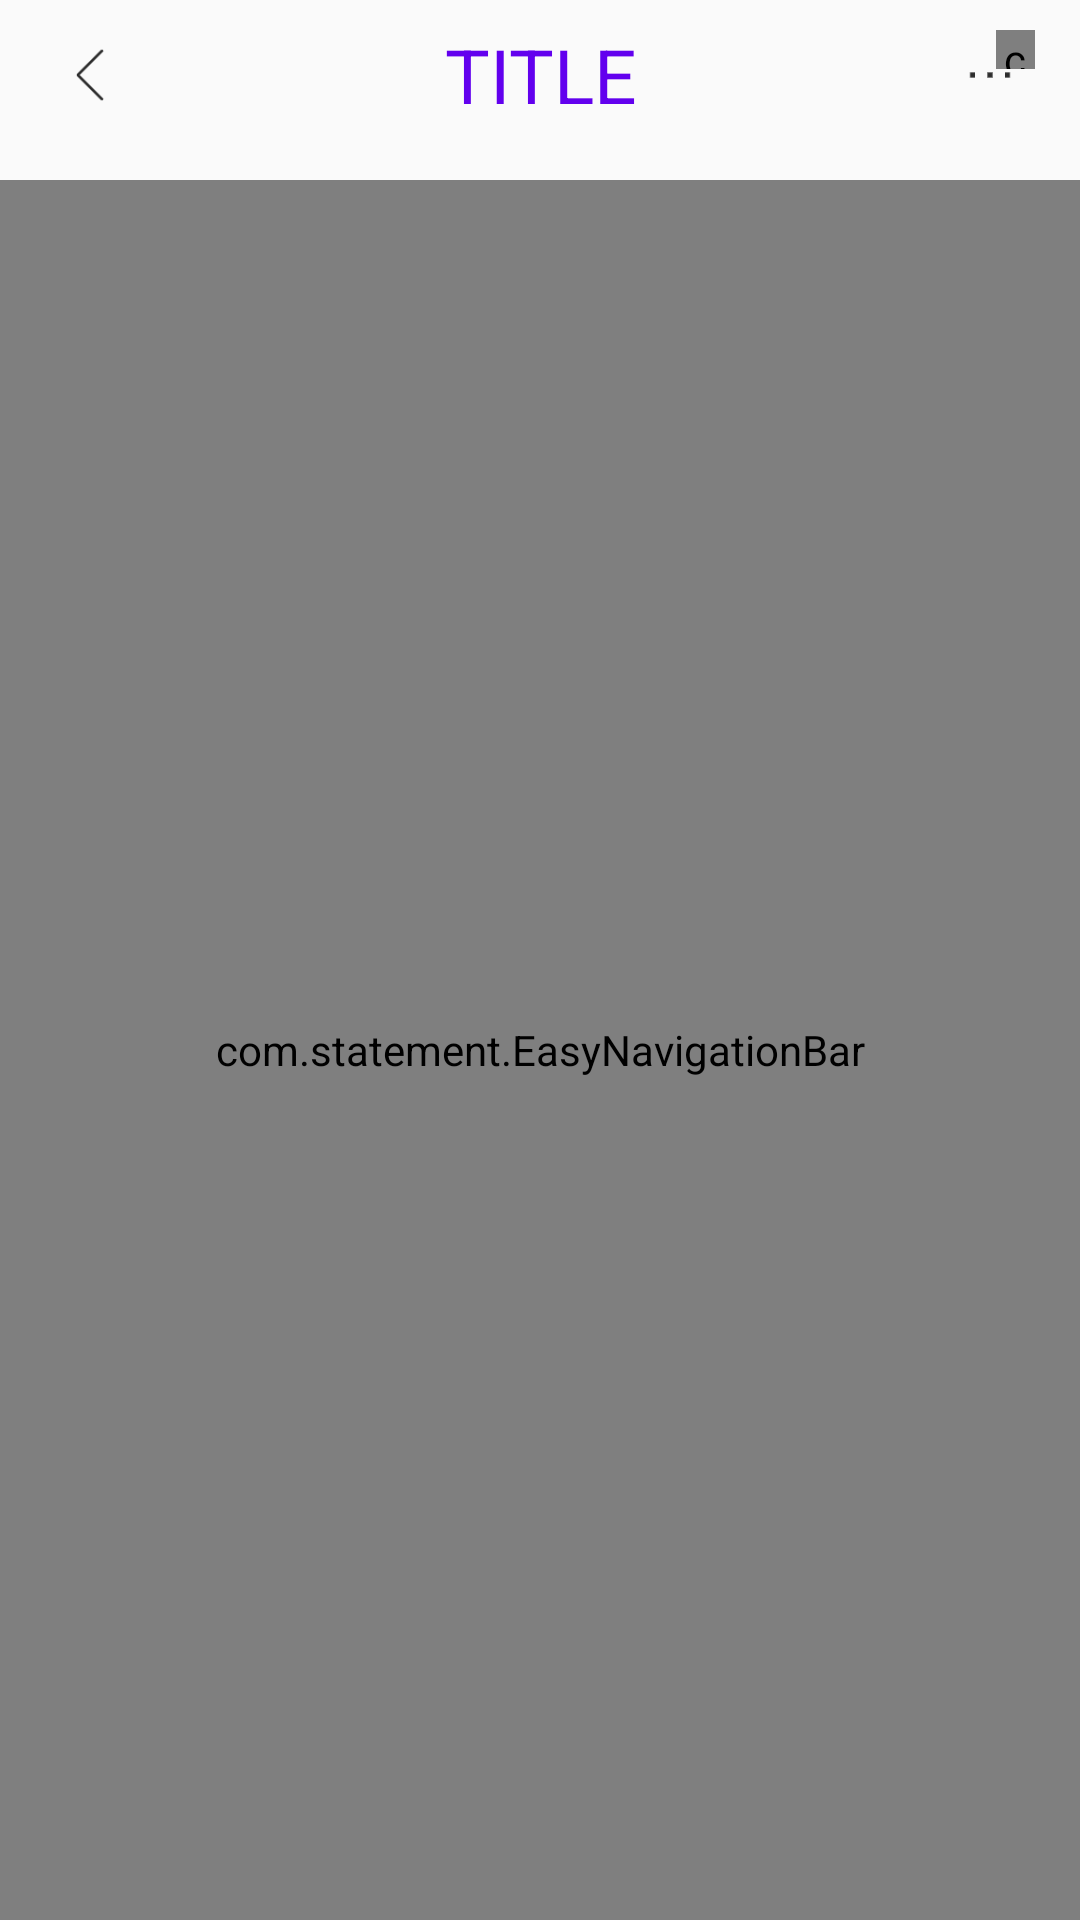

Here is an Android app screen rendered from its layout file. Give the layout XML and the strings, colors and styles it references.
<!-- AndroidManifest.xml: application theme AppTheme -->
<!-- res/layout/activity_main2.xml -->
<?xml version="1.0" encoding="utf-8"?>
<layout xmlns:android="http://schemas.android.com/apk/res/android"
    xmlns:tools="http://schemas.android.com/tools"
    xmlns:app="http://schemas.android.com/apk/res-auto">

    <data>

    </data>

    <FrameLayout
        android:layout_width="match_parent"
        android:layout_height="match_parent"
        tools:context=".MainActivity2">

        <LinearLayout
            android:layout_width="match_parent"
            android:layout_height="50dp"
            android:gravity="center_vertical">

            <ImageView
                android:id="@+id/main2_back"
                android:layout_width="60dp"
                android:layout_height="match_parent"
                android:padding="15dp"
                android:src="@mipmap/back" />

            <TextView
                android:layout_width="0dp"
                android:layout_height="wrap_content"
                android:layout_gravity="center"
                android:layout_marginLeft="60dp"
                android:layout_weight="1"
                android:gravity="center"
                android:text="TITLE"
                android:textColor="@color/colorPrimary"
                android:textSize="25dp" />

            <ImageView

                android:layout_width="60dp"
                android:layout_height="match_parent"
                android:padding="15dp"
                android:src="@mipmap/search" />

            <ImageView
                android:layout_width="60dp"
                android:layout_height="match_parent"
                android:padding="15dp"
                android:src="@mipmap/more" />

        </LinearLayout>

        <com.coorchice.library.SuperTextView
            android:layout_width="13dp"
            android:layout_height="13dp"
            android:layout_gravity="right"
            android:layout_marginTop="10dp"
            android:layout_marginRight="15dp"
            android:text="5"
            android:textSize="8dp"
            android:gravity="center"
            android:textColor="@color/white"
            app:stv_corner="40dp"
            app:stv_solid="#DD2248"/>

        <com.statement.EasyNavigationBar
            android:id="@+id/easy_bar"
            android:layout_width="match_parent"
            android:layout_height="match_parent"
            android:layout_marginTop="60dp" />
    </FrameLayout>
</layout>
<!-- resources referenced by this layout -->
<resources>
  <color name="colorPrimary">#6200EE</color>
  <color name="white">#ffffff</color>
  <!-- mipmap back: png bitmap (mipmap-xxhdpi, 470 bytes) -->
  <!-- mipmap more: png bitmap (mipmap-xxhdpi, 319 bytes) -->
  <style name="AppTheme" parent="Theme.AppCompat.Light.NoActionBar">
          
          <item name="colorPrimary">@color/white</item>
          <item name="colorPrimaryDark">@color/aswww</item>
          <item name="colorAccent">@color/colorAccent</item>
      </style>
  <color name="aswww">#D5D5D5</color>
  <color name="colorAccent">#03DAC5</color>
</resources>
